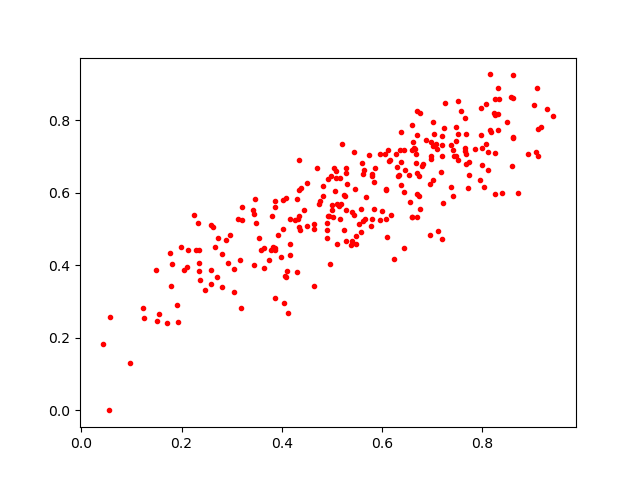

Source data for this figure (header and first rows):
0.7018853, 0.79521453
0.3213, 0.5238
0.7013, 0.7278
0.4021, 0.5013
0.8085, 0.7348
0.5285, 0.6542
0.3638, 0.4472
0.2289, 0.4435
0.6165, 0.6915
0.3795, 0.443
0.7238, 0.7787
0.6798, 0.6742
0.6978, 0.7019
0.6701, 0.8268
0.4917, 0.5373
0.5, 0.5674
0.6686, 0.6832
0.5111, 0.5677
0.8612, 0.9259
0.8405, 0.5985
0.1994, 0.4496
0.6699, 0.5332
0.6337, 0.6477
0.5545, 0.5128
0.4338, 0.6074
0.7669, 0.7069
0.7038, 0.7625
0.548, 0.459
0.6596, 0.7186
0.7669, 0.6788
0.5281, 0.4684
0.3447, 0.5404
0.1774, 0.4343
0.4899, 0.5173
0.4634, 0.4998
0.5278, 0.667
0.234, 0.4057
0.4158, 0.4595
0.18, 0.4049
0.3538, 0.4756
0.5593, 0.6816
0.8324, 0.7744
0.432, 0.5264
0.7484, 0.7004
0.6699, 0.7593
0.288, 0.4691
0.296, 0.4847
0.5199, 0.7347
0.4064, 0.3703
0.8248, 0.8596
0.4092, 0.3678
0.8249, 0.8134
0.8619, 0.7497
0.8173, 0.7679
0.758, 0.8259
0.8073, 0.846
0.5269, 0.5922
0.5613, 0.6518
0.8316, 0.8172
0.05696, 0.2568
0.7715, 0.6131
... 222 more rows
